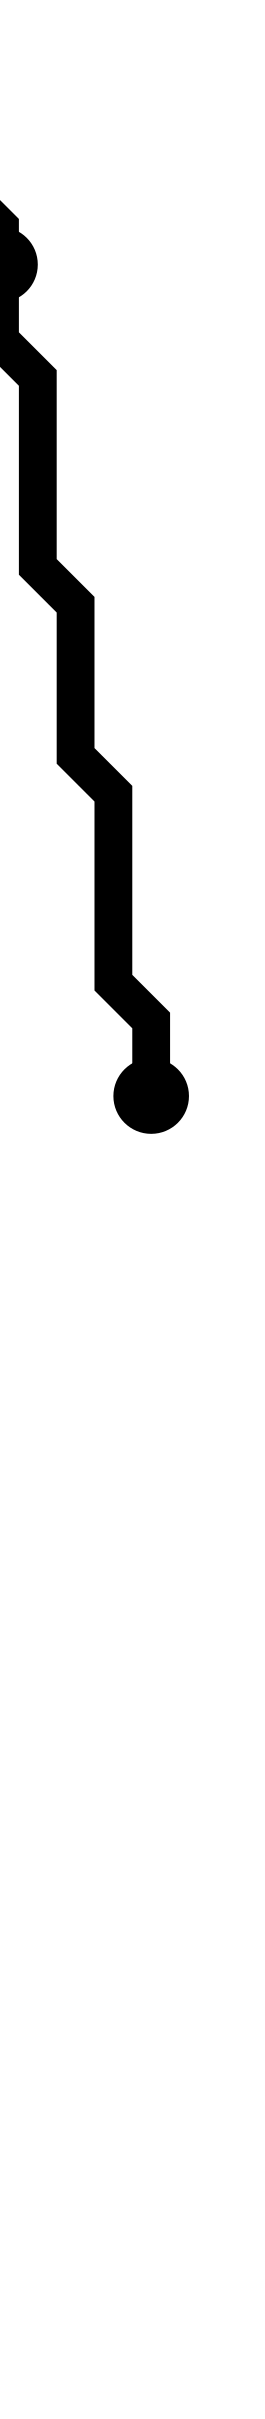

Data behind this chart, as committed beside it:
i, j, x_center, y_center
0, 1, 2.5, 2.5
2, 7, 4.5, 8.5
6, 30, 8.5, 31.5
